6-way image classification set "Artifact_Classification" from GitHub (Nectarav/Lagoon_Public_Art_V26B); label vocabulary: coats of arms, crosses, formelle, fragments, patere, symbols.

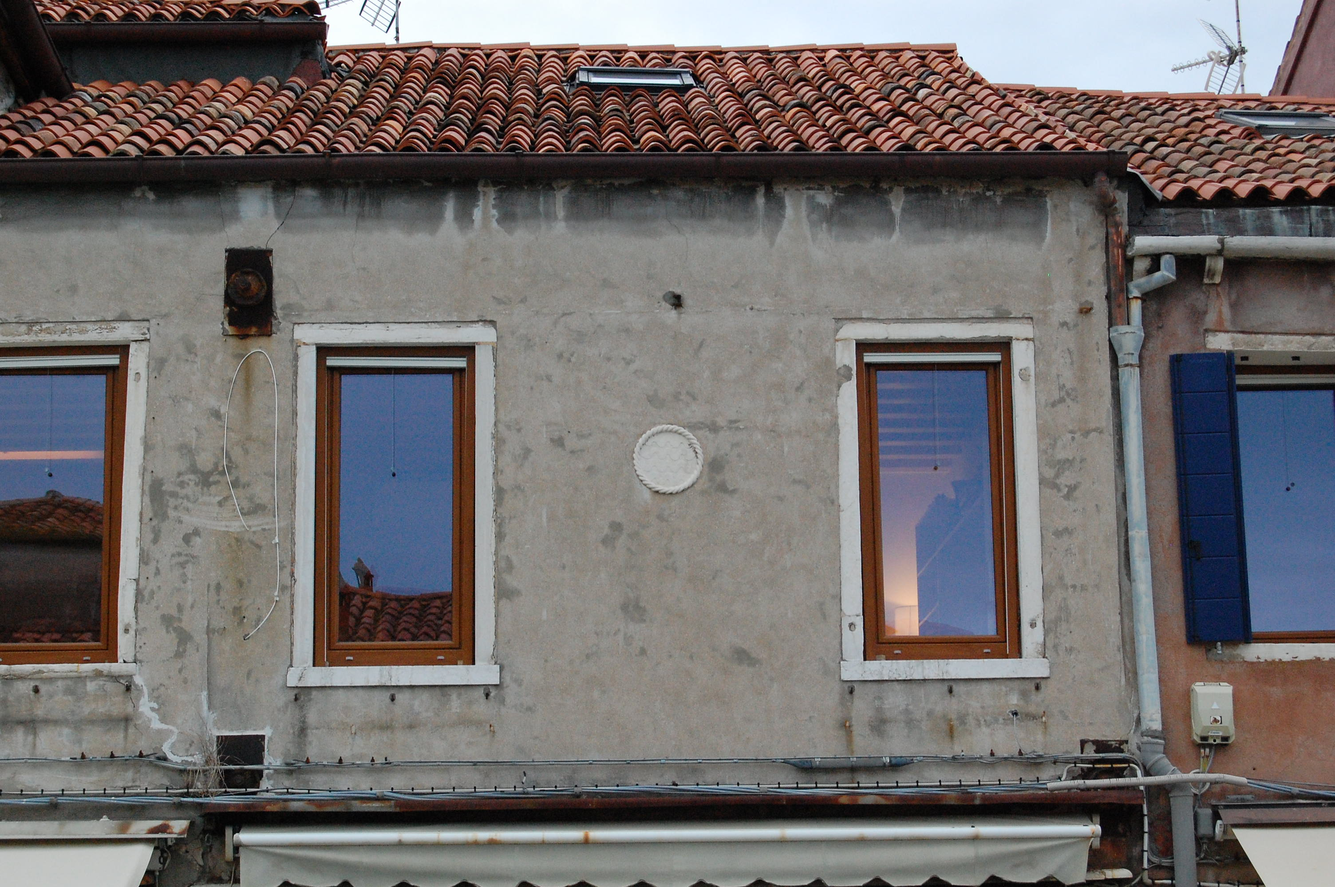
Label: coats of arms

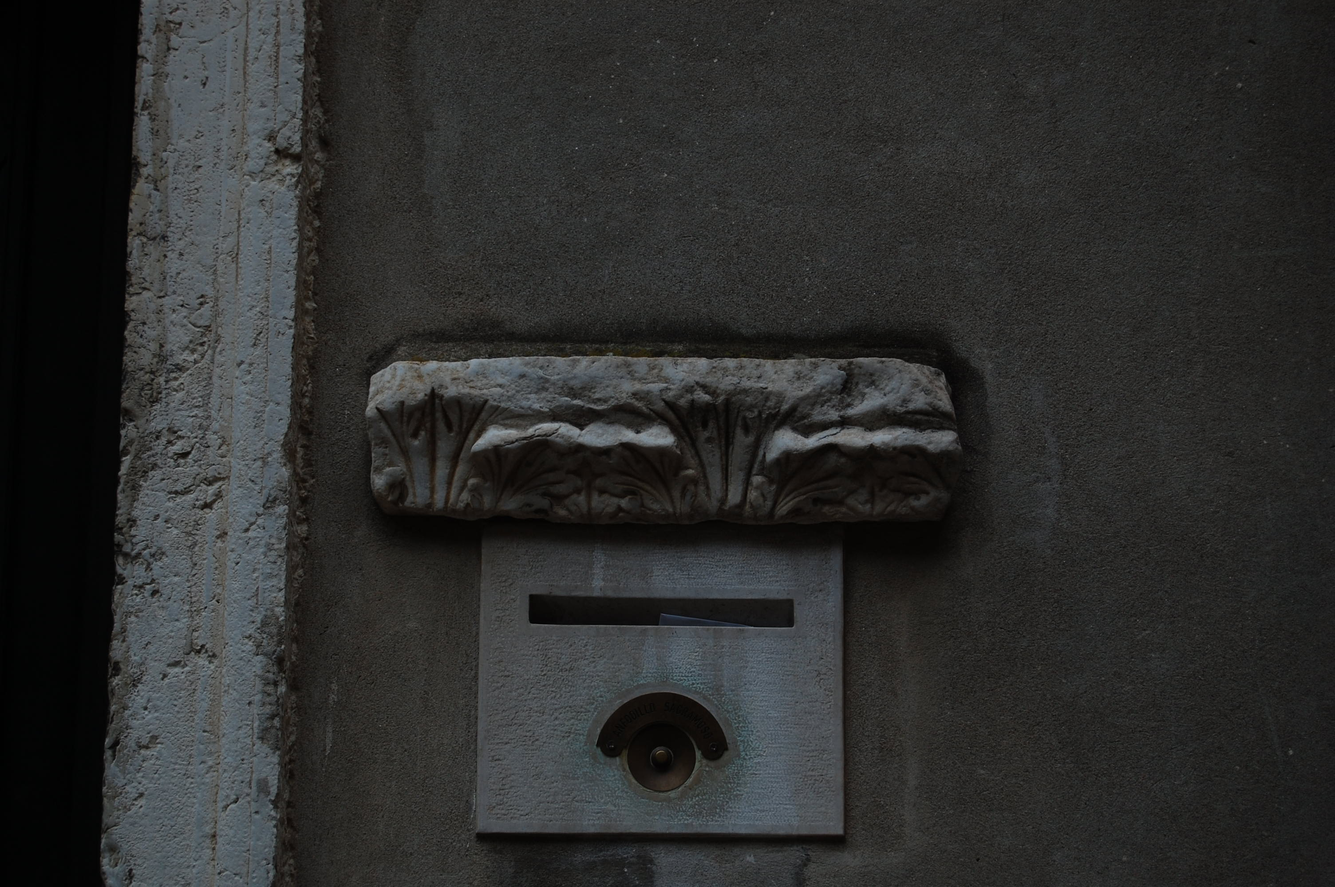
Label: fragments

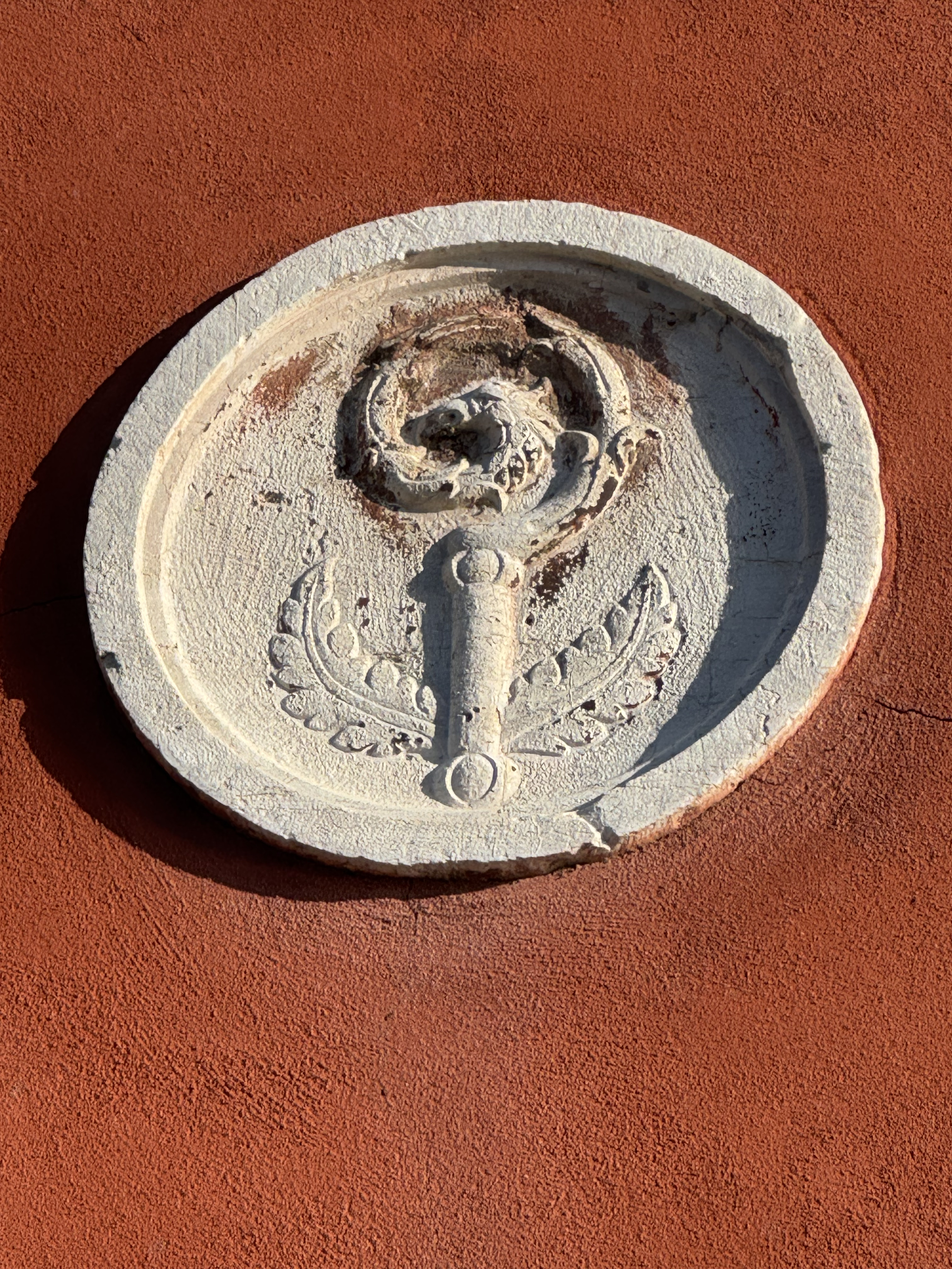
Label: coats of arms

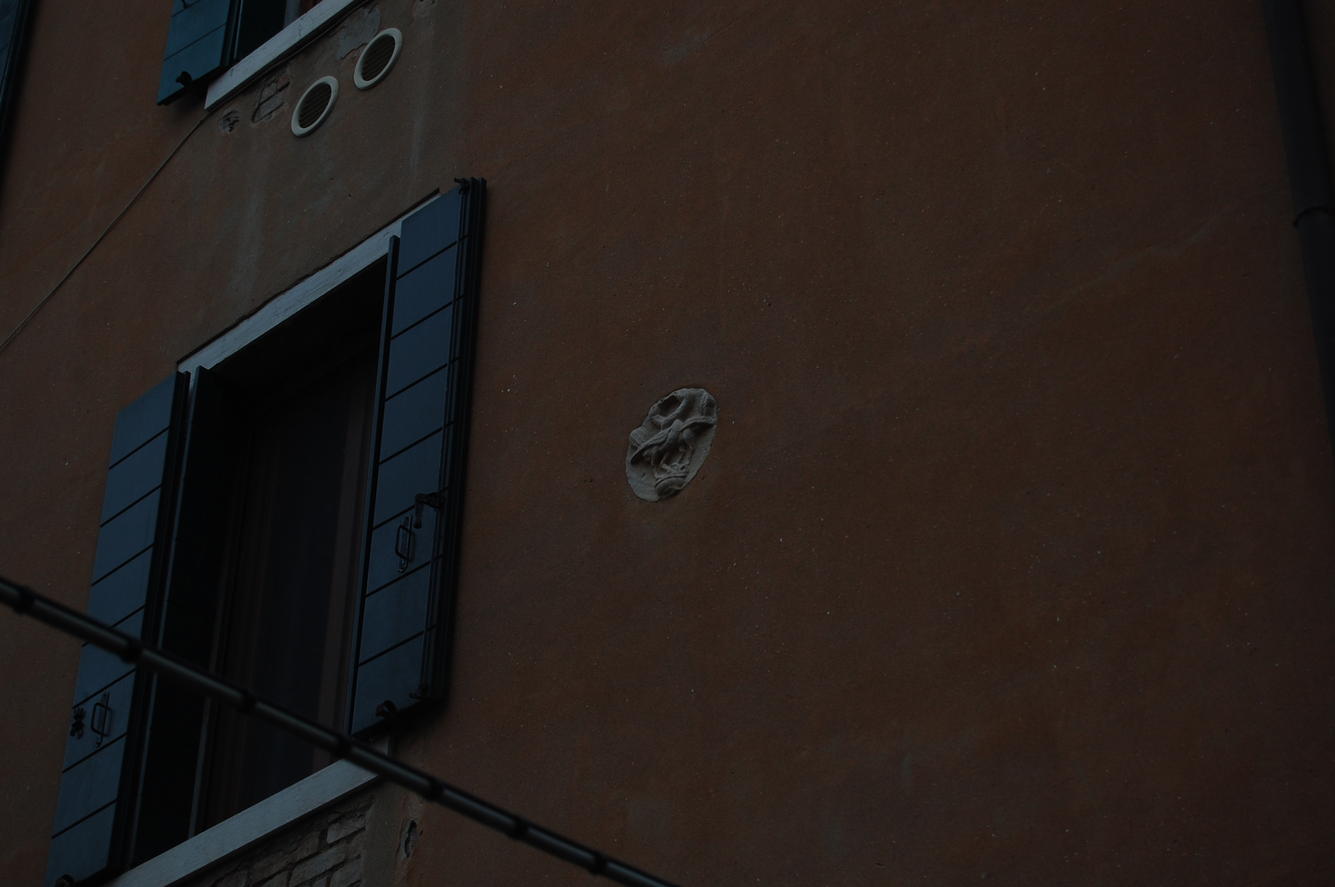
Label: patere

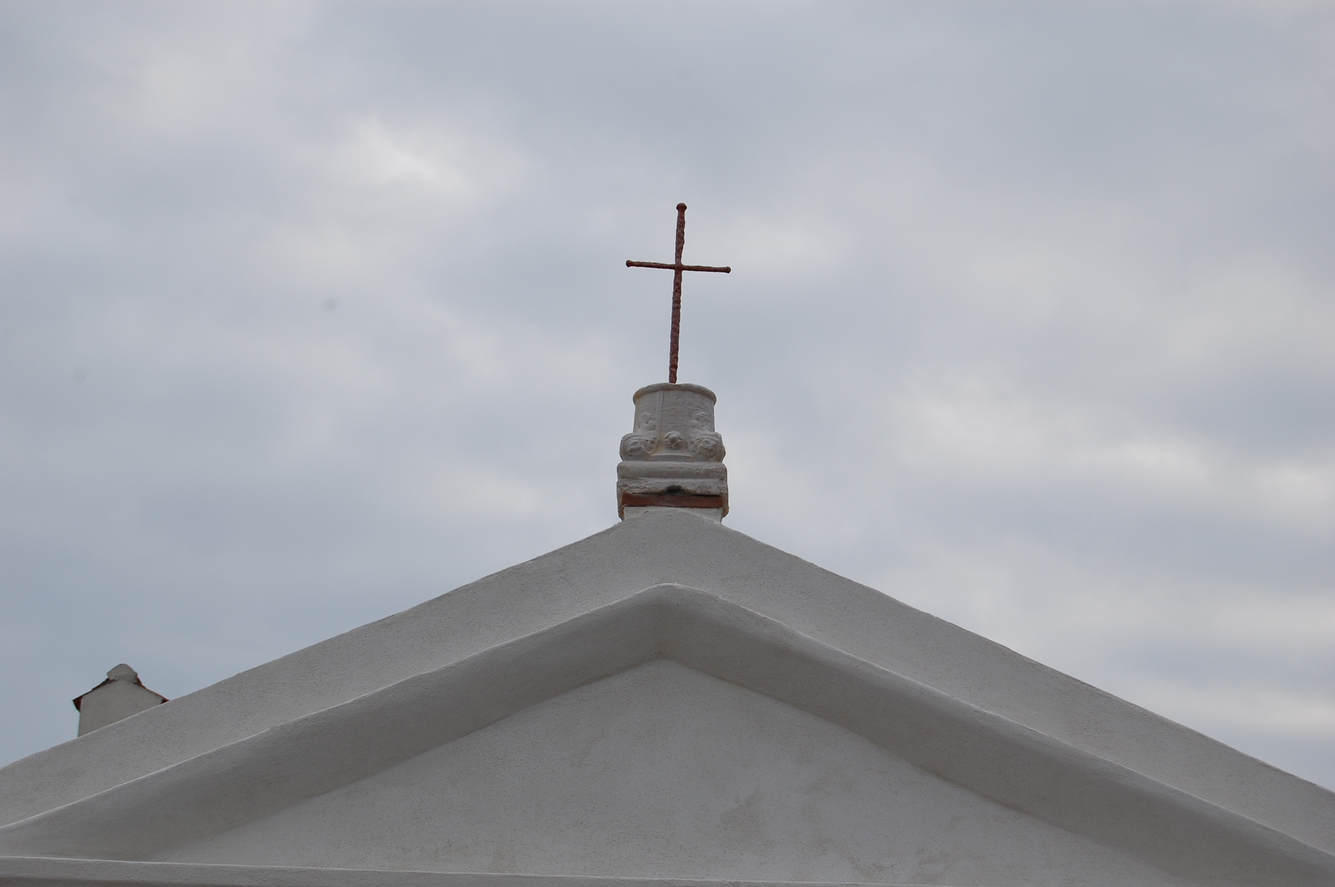
Label: crosses

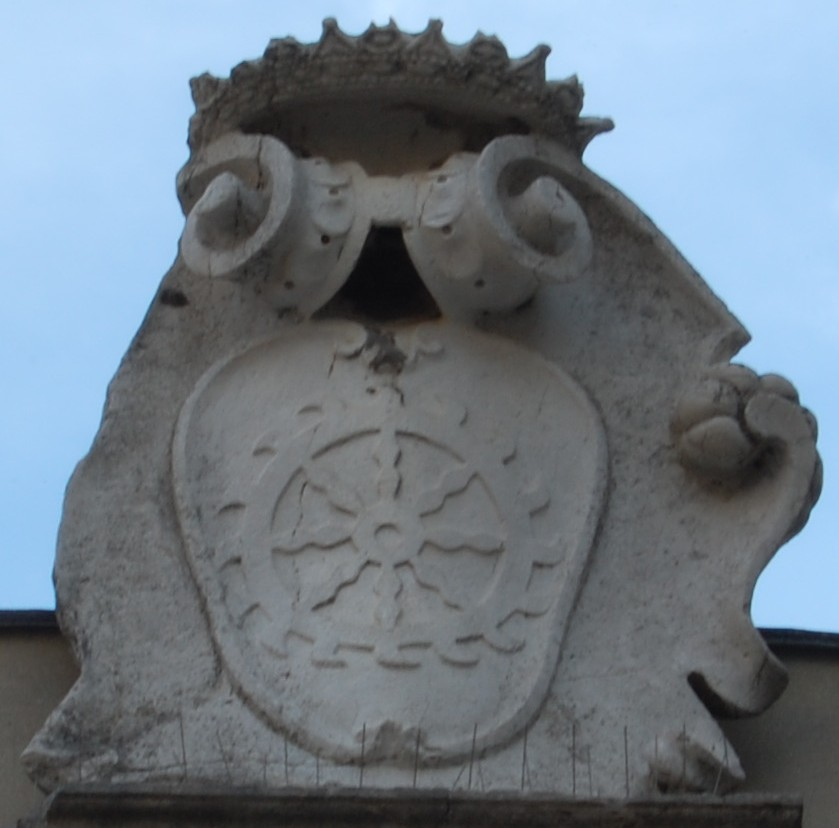
Label: coats of arms
